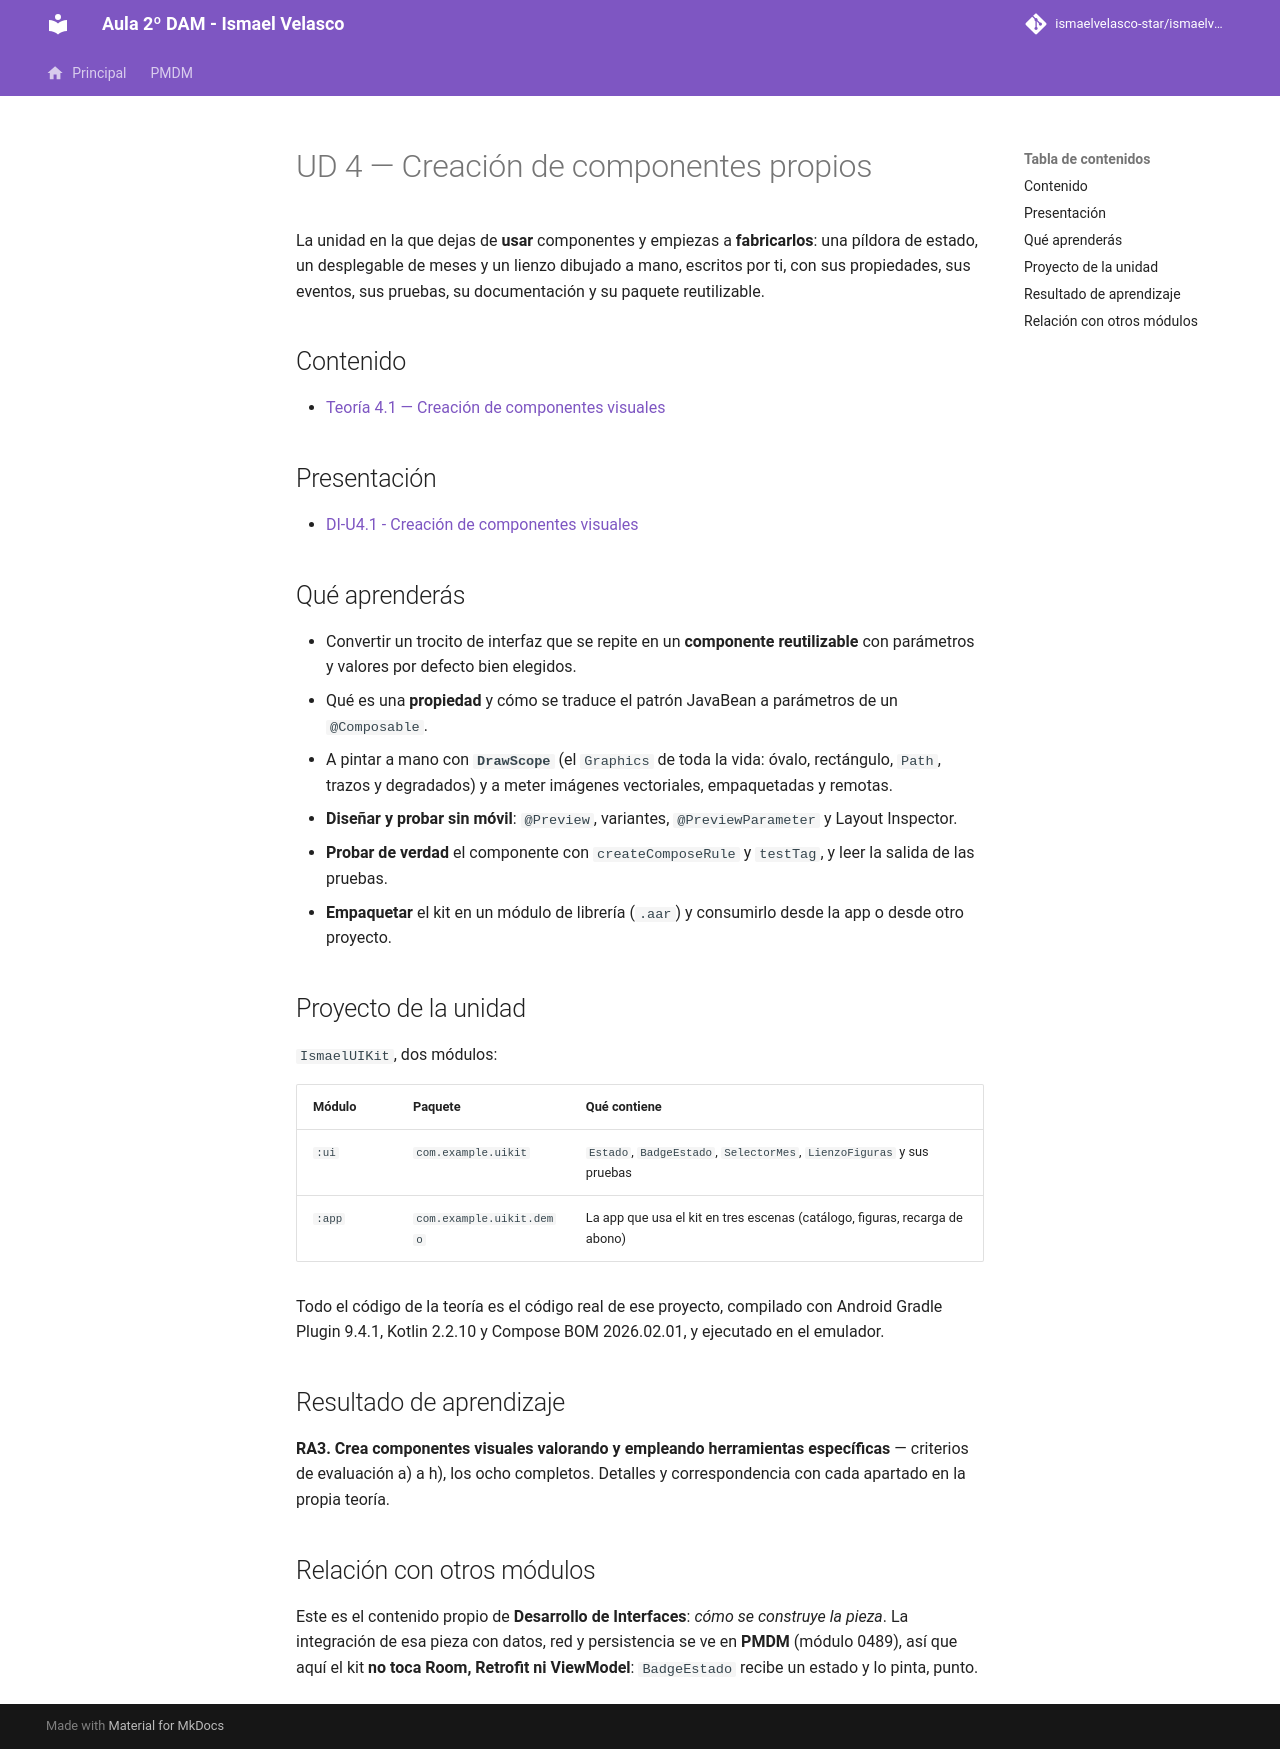

repository: IsmaelAndroid/ismaelvelasco-star.github.io · page: section2/u04/index.html · generator: mkdocs

---
title: "UD 4 - Creación de componentes propios"
description: "Índice de la unidad 4: crear componentes visuales en Jetpack Compose con propiedades, eventos, DrawScope, pruebas, documentación y empaquetado en un módulo de librería (RA3)."
authors:
    - Ismael Velasco
date: 2026-10-26
icon: "material/view-dashboard"
permalink: /di/unidad4/
categories:
    - DI
tags:
    - DI
    - Jetpack Compose
    - componentes
---

# UD 4 — Creación de componentes propios

La unidad en la que dejas de **usar** componentes y empiezas a **fabricarlos**: una píldora de estado, un
desplegable de meses y un lienzo dibujado a mano, escritos por ti, con sus propiedades, sus eventos, sus
pruebas, su documentación y su paquete reutilizable.

## Contenido

- [Teoría 4.1 — Creación de componentes visuales](teoria/DI-U4.1.-CreacionDeComponentes.md)

## Presentación

- [DI-U4.1 - Creación de componentes visuales](https://revilofe.github.io/slides/section6-di/DI-U4.1.-CreacionDeComponentes.html)

## Qué aprenderás

- Convertir un trocito de interfaz que se repite en un **componente reutilizable** con parámetros y
  valores por defecto bien elegidos.
- Qué es una **propiedad** y cómo se traduce el patrón JavaBean a parámetros de un
  `@Composable`.
- A pintar a mano con **`DrawScope`** (el `Graphics` de toda la vida: óvalo, rectángulo, `Path`, trazos
  y degradados) y a meter imágenes vectoriales, empaquetadas y remotas.
- **Diseñar y probar sin móvil**: `@Preview`, variantes, `@PreviewParameter` y Layout Inspector.
- **Probar de verdad** el componente con `createComposeRule` y `testTag`, y leer la salida de las pruebas.
- **Empaquetar** el kit en un módulo de librería (`.aar`) y consumirlo desde la app o desde otro proyecto.

## Proyecto de la unidad

`IsmaelUIKit`, dos módulos:

| Módulo | Paquete | Qué contiene |
| ------ | ------- | ------------ |
| `:ui` | `com.example.uikit` | `Estado`, `BadgeEstado`, `SelectorMes`, `LienzoFiguras` y sus pruebas |
| `:app` | `com.example.uikit.demo` | La app que usa el kit en tres escenas (catálogo, figuras, recarga de abono) |

Todo el código de la teoría es el código real de ese proyecto, compilado con Android Gradle Plugin 9.4.1,
Kotlin 2.2.10 y Compose BOM 2026.02.01, y ejecutado en el emulador.

## Resultado de aprendizaje

**RA3. Crea componentes visuales valorando y empleando herramientas específicas** — criterios de
evaluación a) a h), los ocho completos. Detalles y correspondencia con cada apartado en la propia teoría.

## Relación con otros módulos

Este es el contenido propio de **Desarrollo de Interfaces**: *cómo se construye la pieza*. La integración
de esa pieza con datos, red y persistencia se ve en **PMDM** (módulo 0489), así que aquí el kit **no toca
Room, Retrofit ni ViewModel**: `BadgeEstado` recibe un estado y lo pinta, punto.
